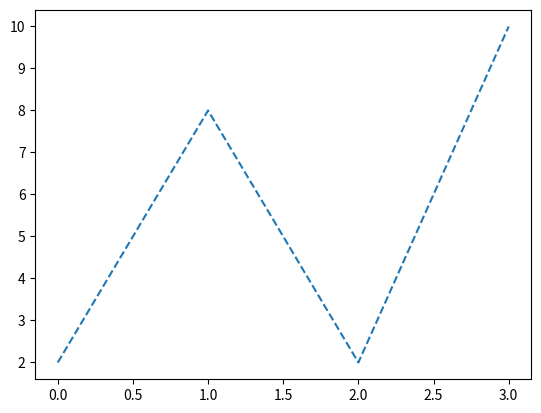

Source code (Python):
import matplotlib.pyplot as pit
import numpy as np

##xpoint=np.array([1,2,5,9])
ypoint=np.array([2,8,2,10])

pit.plot(ypoint,linestyle='dashed')
pit.show()

